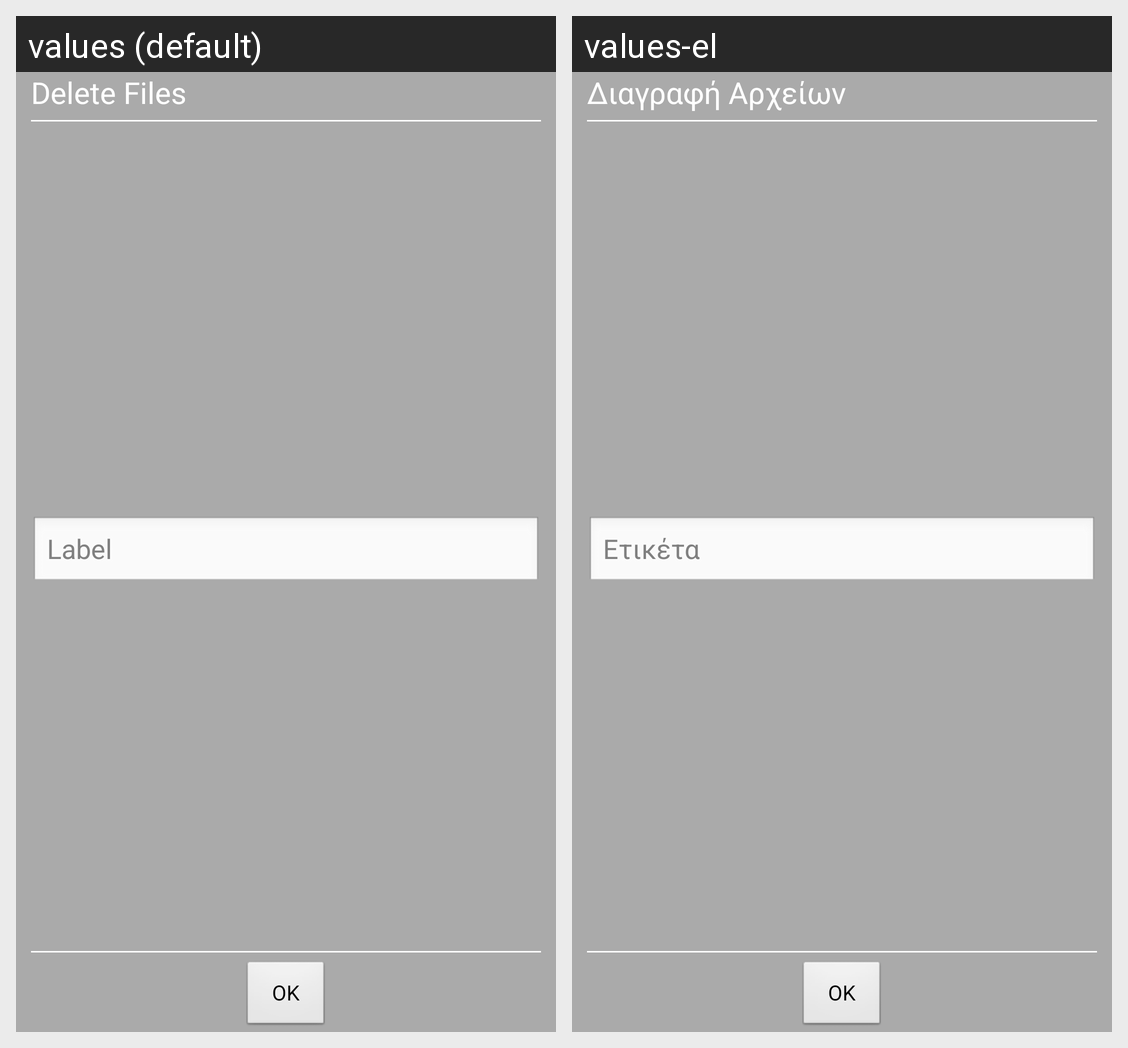

Translations of the strings shown on this Android screen, per locale in the grid:
Android screen res/layout/select_deletion_name.xml rendered under 2 locales, left to right: values (default), values-el. Device: Nexus 5 (rendered at 1080×1920; each locale shown at half size, 540×960, under a caption strip naming it); theme AppTheme.
Strings drawn on this screen, with the default value and each locale's value (text and hints the layout hard-codes, and strings that could not be matched under every locale, appear in the picture but are not listed):

select_deletion_name_title
  values: Delete Files
  values-el: Διαγραφή Αρχείων

deletion_name
  values: Label
  values-el: Ετικέτα

ok
  values: OK
  values-el: OK
